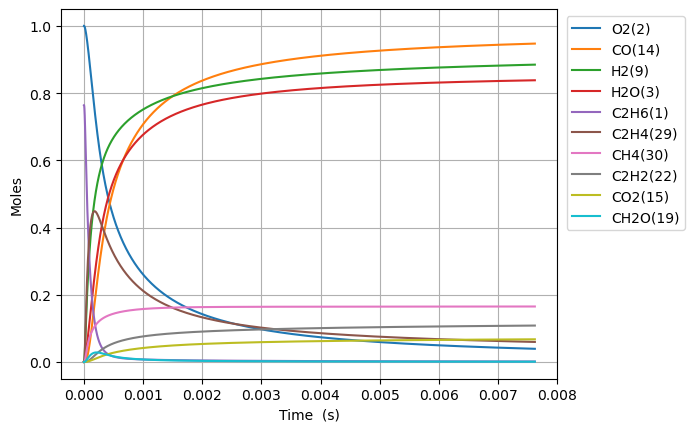

The table this chart was drawn from, first rows:
Time (s), Volume (m^3), N2, Ne, C2H6(1), O2(2), H2O(3), C(4), CH(5), CH3(18), C2H5(31), CH4(30), C2H4(29), H(6), H2(9), C2H3(28), C2H2(22), HO2(12), CH3O2(36), C2H5O2(40), OH(8), O(7), CH2O(19), H2O2(13)
0.0, 0.629, 3.76, 0.0, 0.7639, 1.0, 0.0, 0.0, 0.0, 0.0, 0.0, 0.0, 0.0, 0.0, 0.0, 0.0, 0.0, 0.0, 0.0, 0.0, 0.0, 0.0, 0.0, 0.0
2.5506901186189664e-18, 0.629, 3.76, 0.0, 0.7639, 1.0, 1.6944379560594174e-40, 9.610814317174474e-55, 7.1369786057821205e-37, 3.840422248064706e-16, 2.540230702942803e-18, 3.2015611380247333e-24, 3.001187122092171e-29, 2.978994714910331e-19, 5.987939937161179e-30, 3.3311290535074806e-48, 4.4800009483897184e-57, 2.2423312312205955e-18, 1.309511765713804e-29, 4.495722211291727e-31, 4.44015799853975e-30, 2.5669612145118775e-26, 4.0115459114521816e-30, 1.0859667532853649e-31
7.141932332133106e-18, 0.629, 3.76, 0.0, 0.7639, 1.0, 2.0116367557135932e-39, 1.1409958752584615e-53, 4.3107350760531056e-36, 1.0753182294571566e-15, 7.11264596906495e-18, 8.965275240439282e-24, 1.8127170219199986e-28, 8.341185202483562e-19, 3.6167157223111514e-29, 3.9547164138572685e-47, 1.0021582921897266e-55, 6.278527447420299e-18, 7.909451064576269e-29, 2.715416215632426e-30, 2.68185543105568e-29, 7.187756066864186e-26, 2.4229737305397397e-29, 6.55923918984524e-31
1.6324416759161384e-17, 0.629, 3.76, 0.0, 0.7639, 1.0, 1.9750369017883017e-38, 1.1202365153122908e-52, 2.0754333758024982e-35, 2.4578702387546846e-15, 1.625747650460965e-17, 2.0496319661148488e-23, 8.727452153688938e-28, 1.906556618056857e-18, 1.741292934125171e-28, 3.882764029407822e-46, 1.980095907418513e-54, 1.4350919879830232e-17, 3.808060214193079e-28, 1.307356019061967e-29, 1.2911979458818626e-28, 1.6430404436492521e-25, 1.1665575510842267e-28, 3.157991318556293e-30
3.4689385613217946e-17, 0.629, 3.76, 0.0, 0.7639, 1.0, 1.746897775381655e-37, 9.908365096819829e-52, 9.063962800834227e-35, 5.222974257334364e-15, 3.4547137588900655e-17, 4.357287336608726e-23, 3.811507647790123e-27, 4.051432814849275e-18, 7.604683724314603e-28, 3.43426081865525e-45, 3.523474871731126e-53, 3.049570474469218e-17, 1.663079941937112e-27, 5.709567208529928e-29, 5.639000657179344e-28, 3.491993583544406e-25, 5.094663307894903e-28, 1.3791777766749447e-29
7.141932332133107e-17, 0.629, 3.76, 0.0, 0.7639, 1.0, 1.4683728394121101e-36, 8.328577856745835e-51, 3.784026031127521e-34, 1.0753182294432216e-14, 7.112645981028911e-17, 8.97838402300456e-23, 1.5912294145930277e-26, 8.341185213135776e-18, 3.174805758390772e-27, 2.8867031571420664e-44, 5.942855375107561e-52, 6.27852744745845e-17, 6.943031377139814e-27, 2.3836319165973635e-28, 2.3541717699562448e-27, 7.191593727212681e-25, 2.126921642567514e-27, 5.757795725941784e-29
1.448791987375573e-16, 0.629, 3.76, 0.0, 0.7639, 1, 1.203860769048377e-35, 6.828271267738104e-50, 1.545898092202923e-33, 2.1813598368381893e-14, 1.442851044642918e-16, 1.8243721177428024e-22, 6.50069137476248e-26, 1.692069002851545e-17, 1.297011745288228e-26, 2.3666936707734684e-43, 9.761157805524552e-51, 1.2736441393504267e-16, 2.836454861048751e-26, 9.737914139989798e-28, 9.617559823795e-27, 1.459756947006125e-24, 8.68916890871368e-27, 2.352247426305514e-28
2.917989495700098e-16, 0.629, 3.76, 0.0, 0.7639, 1, 9.749176624093877e-35, 5.5297110253795006e-49, 6.248767165638668e-33, 4.393443051529714e-14, 2.9060239461720036e-16, 3.686697061279804e-22, 2.627683399504581e-25, 3.4079699734501457e-17, 5.242728861925426e-26, 1.9166099200332393e-42, 1.582325746110483e-49, 2.5652269285865323e-16, 1.146540404191434e-25, 3.9362205918394146e-27, 3.8875714492496043e-26, 2.9436622777807558e-24, 3.512301001877902e-26, 9.508160189213546e-28
5.856384512349147e-16, 0.629, 3.76, 0.0, 0.7639, 1, 7.846985495287416e-34, 4.4507923750121007e-48, 2.512601721137179e-32, 8.81760948051912e-14, 5.832369783026297e-16, 7.448376998959741e-22, 1.0565799449762013e-24, 6.839771944738015e-17, 2.1080782275833374e-25, 1.5426544448013842e-41, 2.548286840652595e-48, 5.148392507166512e-16, 4.61018852525828e-25, 1.582736988337181e-26, 1.5631753791059222e-25, 5.922313668150584e-24, 1.412280786093019e-25, 3.8231893937398954e-27
1.1733174545647247e-15, 0.629, 3.76, 0.0, 0.7639, 1, 6.296711655705301e-33, 3.571480367669378e-47, 1.0076656104100516e-31, 1.7665942336923361e-13, 1.1685061591919388e-15, 1.5119857076716985e-21, 4.2373582024863914e-24, 1.3703376007676427e-16, 8.454336638360717e-25, 1.237883102946383e-40, 4.090564761889135e-47, 1.0314723664757552e-15, 1.8488917836689334e-24, 6.34748322354727e-26, 6.269032397623609e-25, 1.192297936417965e-23, 5.663877617463183e-25, 1.5332699432667054e-26
2.3486754612243446e-15, 0.629, 3.76, 0.0, 0.7639, 1, 5.045031724135671e-32, 2.8615300664420297e-46, 4.035917927947109e-31, 3.5362608043433543e-13, 2.3390445750443563e-15, 3.105529804161004e-21, 1.697153520316875e-23, 2.7430584615003966e-16, 3.386144481783762e-24, 9.918129571383553e-40, 6.555569636603273e-46, 2.0647385981663945e-15, 7.405210817452055e-24, 2.5423041222085864e-25, 2.5108828530706015e-24, 2.4097762417452715e-23, 2.2685053156394444e-24, 6.14107726704203e-26
4.699391474543584e-15, 0.629, 3.76, 0.0, 0.7639, 1, 4.03909292682087e-31, 2.2909634415567124e-45, 1.615418585814144e-30, 7.075593943126074e-13, 4.680121623044389e-15, 6.529610320722287e-21, 6.793037351379871e-23, 5.488500375546208e-16, 1.355340301759921e-23, 7.940535946028404e-39, 1.0497452927749099e-44, 4.131271062237398e-15, 2.9640141121229673e-23, 1.0175841949566844e-24, 1.0050074834445087e-23, 4.9141135169316574e-23, 9.079933204263742e-24, 2.4580313180743154e-25
9.400823501182064e-15, 0.629, 3.76, 0.0, 0.7639, 1, 3.232501827764397e-30, 1.8334661524635075e-44, 6.463775514976828e-30, 1.4154260210614246e-12, 9.362276584225227e-15, 1.4325740646825548e-20, 2.718100063050578e-22, 1.0979384973959202e-15, 5.423127054292069e-23, 6.354844675255965e-38, 1.6802761849466129e-43, 8.264335993138301e-15, 1.1859916707542068e-22, 4.0716622646110814e-24, 4.0213389146939666e-23, 1.0200310725797982e-22, 3.6331560347757576e-23, 9.835327009027456e-25
1.880368755445902e-14, 0.629, 3.76, 0.0, 0.7639, 1, 2.5864924698329927e-29, 1.4670500951752079e-43, 2.585928694642903e-29, 2.831159270528152e-12, 1.8726589967309858e-14, 3.3709878460154903e-20, 1.087417248031072e-21, 2.196115725207192e-15, 2.169604302404177e-22, 5.084845468011294e-37, 2.68898918094936e-42, 1.6530465865975714e-14, 4.744738515846719e-22, 1.6289300525630983e-23, 1.6087973381662123e-22, 2.1882795780436544e-22, 1.4534990204286595e-22, 3.934771243780722e-24
3.7609415661012933e-14, 0.629, 3.76, 0.0, 0.7639, 1, 2.0693902529564776e-28, 1.1737492837242646e-42, 1.0344537370730415e-28, 5.662625753337978e-12, 3.745523057636991e-14, 8.764566264490522e-20, 4.350024847764986e-21, 4.3924714133454154e-15, 8.679126308797072e-22, 4.0682693533582285e-36, 4.302821133548863e-41, 3.306272565579299e-14, 1.8980495207213348e-21, 6.516250637435426e-23, 6.435712445004504e-22, 4.96881284607919e-22, 5.81446950610607e-22, 1.5740365959503533e-23
7.522087187412077e-14, 0.629, 3.76, 0.0, 0.7639, 1, 1.655590482284707e-27, 9.390404346478048e-42, 4.137967916712223e-28, 1.1325558654463125e-11, 7.491256716604491e-14, 2.561872645555751e-19, 1.7400822206022047e-20, 8.785187719692494e-15, 3.4717940183928505e-21, 3.2547807568911265e-35, 6.88486638736651e-40, 6.612724541199764e-14, 7.592504217185941e-21, 2.6066064209721604e-22, 2.5743892085718316e-21, 1.230602442934691e-21, 2.3258826328152916e-21, 6.296402600055657e-23
1.5044378430033642e-13, 0.629, 3.76, 0.0, 0.7639, 1, 1.3245033224531188e-26, 7.512444669225005e-41, 1.6552085162752433e-27, 2.26514241987354e-11, 1.498274618315482e-13, 8.359505970120134e-19, 6.960482310696239e-20, 1.757064005273245e-14, 1.388747642845396e-20, 2.6039036354163955e-34, 1.1016074036711239e-38, 1.3225628563069014e-13, 3.037061230464814e-20, 1.042663863393554e-21, 1.0297762166140862e-20, 3.408502793481843e-21, 9.303721332354687e-21, 2.518612292390162e-22
3.0088960915276773e-13, 0.629, 3.76, 0.0, 0.7639, 1, 1.059614430891181e-25, 6.009935665464671e-40, 6.620802809131844e-27, 4.530315425536805e-11, 2.996581371066379e-13, 2.9661977322286648e-18, 2.784230700403129e-19, 3.514162360070187e-14, 5.555061331008817e-20, 2.083175188978667e-33, 1.7625967113252548e-37, 2.64514368893229e-13, 1.2148350535214747e-19, 4.170698535372352e-21, 4.1191434267947314e-20, 1.0606135750312788e-20, 3.7215276030465455e-20, 1.0074551740848017e-21
6.017812588576303e-13, 0.629, 3.76, 0.0, 0.7639, 1, 8.476952909007757e-25, 4.8078308340445525e-39, 2.648255710792772e-26, 9.060661024098704e-11, 5.993230314289093e-13, 1.1109573529984224e-17, 1.1137055075767913e-18, 7.028390622824891e-14, 2.2220472349998936e-19, 1.6665941285349966e-32, 2.820180517749194e-36, 5.29030546719092e-13, 4.859350556977916e-19, 1.6682884236616463e-20, 1.647663077710977e-19, 3.6368731648900805e-20, 1.48861958285892e-19, 4.029841263200453e-21
1e-12, 0.629, 3.76, 0.0, 0.7639, 1, 4.774319534322365e-24, 2.707679748134625e-38, 7.905155687644248e-26, 1.5056401332039272e-10, 9.959275882014128e-13, 3.216471643265161e-17, 3.3246738443095567e-18, 1.1679422604001227e-13, 6.633316013405495e-19, 9.38694747390919e-32, 3.0813460151382537e-35, 8.791077537454973e-13, 1.4506057745774972e-18, 4.9801775664193846e-20, 4.918589853845988e-19, 1.0055302434767947e-19, 4.443832482890478e-19, 1.2029882967219406e-20
1.2035645582673556e-12, 0.629, 3.76, 0.0, 0.7639, 1, 6.781561903933077e-24, 3.8460421329947986e-38, 1.0592418769671966e-25, 1.812135057016502e-10, 1.1986669951278966e-12, 4.2927848403643385e-17, 4.454893862380495e-18, 1.4056973364217742e-13, 8.888302751846497e-19, 1.3333497839445927e-31, 4.512328290539965e-35, 1.0580629475753177e-12, 1.9437336675512565e-18, 6.673174858414988e-20, 6.590647684169796e-19, 1.3336325109252862e-19, 5.954501234579996e-19, 1.611940660673294e-20
2.4071311570868064e-12, 0.629, 3.76, 0.0, 0.7639, 1, 5.425224701493049e-23, 3.076464022492953e-37, 4.236468168440141e-25, 3.6242723058075997e-10, 2.3974116224722654e-12, 1.6869046861445457e-16, 1.7820082129731327e-17, 2.811464373645799e-13, 3.555398591018344e-18, 1.0667941996277564e-30, 7.2198171146922235e-34, 2.1161279301166378e-12, 7.774852570412824e-18, 2.669276691539997e-19, 2.6362453160949776e-18, 5.092296623941336e-19, 2.3818097289632114e-18, 6.447771289609651e-20
4.814264354725707e-12, 0.629, 3.76, 0.0, 0.7639, 1, 4.340130390650001e-22, 2.4605744566144512e-36, 1.6941846973140867e-24, 7.248544161707762e-10, 4.795127674775575e-12, 6.68719809697709e-16, 7.128424598049321e-17, 5.623200424611629e-13, 1.4222187209834813e-17, 8.536162962278635e-30, 1.1551973742237876e-32, 4.232258618601718e-12, 3.109869418846822e-17, 1.0677140380282554e-18, 1.0544851096366973e-17, 1.9884724720759134e-18, 9.527294600381944e-18, 2.579110514168491e-19
7.221397552364608e-12, 0.629, 3.76, 0.0, 0.7639, 1, 1.2409976344251919e-21, 7.034779280244809e-36, 3.5995504604992785e-24, 1.0872813375932495e-09, 7.193070522522548e-12, 1.4172530702304623e-15, 1.5148473820880285e-16, 8.435138472831285e-13, 3.022301099194369e-17, 2.441136499949875e-29, 4.2519398358317733e-32, 6.3483900305761745e-12, 6.608365673403107e-17, 2.268896694344159e-18, 2.2407611761806566e-17, 4.195225769039266e-18, 2.024557767165654e-17, 5.480611397474168e-19
9.628530750003509e-12, 0.629, 3.76, 0.0, 0.7639, 1, 2.6176071801153414e-21, 1.4836781078299372e-35, 6.13947947710535e-24, 1.4497079948488398e-09, 9.591240163542345e-12, 2.4142900690010355e-15, 2.584240998506824e-16, 1.124727853904013e-12, 5.1558253152819137e-17, 5.14978190008292e-29, 1.0783946048207761e-31, 8.46452216612695e-12, 1.1272925734194111e-16, 3.870477397287525e-18, 3.8224437517421387e-17, 7.129490056279576e-18, 3.45366914620873e-17, 9.349280017598069e-19
1e-11, 0.629, 3.76, 0.0, 0.7639, 1, 2.8828508432541034e-21, 1.6339970839250342e-35, 6.575632936773567e-24, 1.5056377266867326e-09, 9.961341958229926e-12, 2.585468388227104e-15, 2.767903639210987e-16, 1.1681262603783325e-12, 5.5222441970133524e-17, 5.671770963438854e-29, 1.2203596189957828e-31, 8.791084127649973e-12, 1.2074006795734014e-16, 4.14553297981214e-18, 4.0940798593032454e-17, 7.632998284971933e-18, 3.6991051753892915e-17, 1.001368462685082e-18
1.4442797145281311e-11, 0.629, 3.76, 0.0, 0.7639, 1, 7.149422660808665e-21, 4.051797962936654e-35, 1.2707798155971644e-23, 2.1745606893785574e-09, 1.4388111708774293e-11, 4.991586563481397e-15, 5.350651948782699e-16, 1.687203285963181e-12, 1.067494797150771e-16, 1.4069712136233488e-28, 3.7712608894450417e-31, 1.269678813568744e-11, 2.333857643824209e-16, 8.01335395944388e-18, 7.913775923326294e-17, 1.4705443954668166e-17, 7.150423479362748e-17, 1.9356501473300025e-18
1.9257063540559113e-11, 0.629, 3.76, 0.0, 0.7639, 1, 1.495884513469652e-20, 8.476651126728787e-35, 2.1607435534673864e-23, 2.8994124124778934e-09, 1.918581723572558e-11, 8.482718428579342e-15, 9.100557576120833e-16, 2.249753024466661e-12, 1.815604491874938e-16, 2.944621039609924e-28, 9.423483498233328e-31, 1.6929056766818207e-11, 3.9691858550303846e-16, 1.3628651549916864e-17, 1.3459084276911443e-16, 2.4956719454988023e-17, 1.2161062080523643e-16, 3.2920345649617025e-18
2.4071329935836914e-11, 0.629, 3.76, 0.0, 0.7639, 1, 2.7231748875671184e-20, 1.5429468760198727e-34, 3.300314801987211e-23, 3.6242630947633725e-09, 2.3984416300010163e-11, 1.295295840808739e-14, 1.390437734151727e-15, 2.812382390875978e-12, 2.7739513413234867e-16, 5.36200122384457e-28, 1.9993225659791664e-30, 2.1161328250212544e-11, 6.063870874595119e-16, 2.0821554846294183e-17, 2.0562164245461466e-16, 3.8074414382045904e-17, 1.857945551777042e-16, 5.029485862546748e-18
3.369986272639252e-11, 0.629, 3.76, 0.0, 0.7639, 1, 7.189799043544028e-20, 4.072290607508228e-34, 6.34276327330325e-23, 5.0739612715447716e-09, 3.3584351069083585e-11, 2.4892256383365157e-14, 2.6741111027891544e-15, 3.9378851030823855e-12, 5.334736089726598e-16, 1.4166800880613807e-27, 7.325228545489426e-30, 2.962587995689298e-11, 1.1659946791012184e-15, 4.003935411195912e-17, 3.9539082570903296e-16, 7.308913794525268e-17, 3.572808059719999e-16, 9.671526587131687e-18
4.3328395516948125e-11, 0.629, 3.76, 0.0, 0.7639, 1, 1.4905905290857132e-19, 8.439943534814948e-34, 1.039633900210814e-22, 6.523655221096007e-09, 4.3187914747870864e-11, 4.080821308219737e-14, 4.386091244591894e-15, 5.0637114355920405e-12, 8.749792362419916e-16, 2.9388936875091833e-27, 1.902184017988061e-29, 3.809044325690069e-11, 1.9121227107968674e-15, 6.566482340523779e-17, 6.484203141220804e-16, 1.1974596314825898e-16, 5.859467072978886e-16, 1.5861284300169074e-17
6.258546109805934e-11, 0.629, 3.76, 0.0, 0.7639, 1, 4.478546639712574e-19, 2.5337876506390224e-33, 2.152776411005137e-22, 9.423030440507816e-09, 6.240592658827881e-11, 8.456836638535402e-14, 9.095630177886965e-15, 7.316335509400061e-12, 1.8143626681507208e-15, 8.842438426675384e-27, 8.432365307784581e-29, 5.501960466072051e-11, 3.96370212693421e-15, 1.3613664901435832e-16, 1.344203913051023e-15, 2.4798119082606405e-16, 1.2148039960745573e-15, 3.288330612656465e-17
9.999999999999999e-11, 0.629, 3.76, 0.0, 0.7639, 1, 1.866788462824808e-18, 1.0542229959199157e-32, 5.463006887096115e-22, 1.5056176142987545e-08, 9.978607318089173e-11, 2.1505773290184207e-13, 2.315130476654847e-14, 1.1696664218291129e-11, 4.617508543915163e-15, 3.6965342796082023e-26, 5.991882281504416e-28, 8.791139304793139e-11, 1.0080772566193569e-14, 3.4632616990280977e-16, 3.4190539733864326e-15, 6.302448496958936e-16, 3.0904973239756985e-15, 8.365177245762035e-17
1.0109959226028175e-10, 0.629, 3.76, 0.0, 0.7639, 1, 1.925235671965919e-18, 1.0871973432552733e-32, 5.583211986295794e-22, 1.5221730162362927e-08, 1.0088548325885677e-10, 2.198008756779645e-13, 2.3662371565981755e-14, 1.1825473656592922e-11, 4.719425503767942e-15, 3.81244697135411e-26, 6.220691732606508e-28, 8.887806686696326e-11, 1.0303113705522293e-14, 3.539669493412939e-16, 3.494473466248382e-15, 6.441380958484951e-16, 3.158683057624939e-15, 8.54972812731588e-17
1.7812785458472658e-10, 0.629, 3.76, 0.0, 0.7639, 1, 1.0838444133086737e-17, 6.096036285701006e-32, 1.7216183624226203e-21, 2.681892675116123e-08, 1.780186899477689e-10, 6.811100248519439e-13, 7.342989369924459e-14, 2.0859345322042615e-11, 1.4641306225949336e-14, 2.159093530182947e-25, 6.578146299988393e-27, 1.56595550360742e-10, 3.191861004327722e-14, 1.0972013409452635e-15, 1.0828261201543388e-14, 1.9952040808120264e-15, 9.791619499957331e-15, 2.650047582224329e-16
2.551561169091714e-10, 0.629, 3.76, 0.0, 0.7639, 1, 3.086904268305902e-17, 1.7315909792280866e-31, 3.515462072910537e-21, 3.8415852881508304e-08, 2.553839726761084e-10, 1.3968738886842533e-12, 1.5076612688121625e-13, 2.991405697378508e-11, 3.0054139928398814e-14, 6.17738296762517e-25, 2.5030229553835543e-26, 2.2431378123723233e-10, 6.543892200901981e-14, 2.2505724201017636e-15, 2.220438301463932e-14, 4.0912883828550775e-15, 2.0085492034343514e-14, 5.435521111866082e-16
4.092126415580611e-10, 0.629, 3.76, 0.0, 0.7639, 1, 1.282080524098931e-16, 7.142095239668134e-31, 8.95226204226178e-21, 6.160889387827993e-08, 4.108104010075684e-10, 3.5917344345077337e-12, 3.8857219284889046e-13, 4.808634813551417e-11, 7.741795335534319e-14, 2.5937644548265324e-24, 1.7013366708904688e-25, 3.597524997930596e-10, 1.6811299227266473e-13, 5.7880097564931054e-15, 5.706858560401275e-14, 1.0518647554439676e-14, 5.166122687510058e-14, 1.3977702306712333e-15
5.478635137420618e-10, 0.629, 3.76, 0.0, 0.7639, 1, 2.9989729565876374e-16, 1.663155127802585e-30, 1.5920644687101028e-20, 8.248170602122967e-08, 5.514871840489408e-10, 6.437284358994769e-12, 6.977059105941881e-13, 6.451335262464125e-11, 1.3895047831546806e-13, 6.114279447303533e-24, 5.040461873416539e-25, 4.816499307755694e-10, 3.010782687175944e-13, 1.0374917550859102e-14, 1.022422203484979e-13, 1.8851515391520627e-14, 9.260970656709939e-14, 2.505290485115379e-15
6.865143859260625e-10, 0.629, 3.76, 0.0, 0.7639, 1, 5.805038633843385e-16, 3.205006959839125e-30, 2.4804859255887956e-20, 1.0335364221638146e-07, 6.929147823197947e-10, 1.0107173541869835e-11, 1.0974656369709286e-12, 8.100893821594366e-11, 2.184738393981411e-13, 1.1927962497408983e-23, 1.1837760958738031e-24, 6.035498279974167e-10, 4.723686429994649e-13, 1.629152749985712e-14, 1.60467287707699e-13, 2.959872977703981e-14, 1.4543519388258653e-13, 3.933712180758395e-15
8.251652581100633e-10, 0.629, 3.76, 0.0, 0.7639, 1, 9.957897870698537e-16, 5.4743262735484825e-30, 3.556164379847415e-20, 1.2422470258250844e-07, 8.350928036428141e-10, 1.4601369008432543e-11, 1.588312594099349e-12, 9.757347898643352e-11, 3.1605961538296914e-13, 2.0618348635219363e-23, 2.380400626588281e-24, 7.254522073087681e-10, 6.81897166770864e-13, 2.3538135518636834e-14, 2.3172768919298334e-13, 4.276051243236797e-14, 2.1014305718809387e-13, 5.6830398498129194e-15
9.63816130294064e-10, 0.629, 3.76, 0.0, 0.7639, 1, 1.5725736844404006e-15, 8.608794060884733e-30, 4.814690732357741e-20, 1.4509488724314425e-07, 9.78020839893712e-10, 1.991983640634456e-11, 2.170727252682433e-12, 1.1420736412320501e-10, 4.317828102511237e-13, 3.280873983208064e-23, 4.309074329176878e-24, 8.473570852362612e-10, 9.29573415271837e-13, 3.2115044882972076e-14, 3.1600670094683503e-13, 5.833712249729703e-14, 2.867388195126504e-13, 7.753278263286139e-15
9.999999999999999e-10, 0.629, 3.76, 0.0, 0.7639, 1, 1.752648206335038e-15, 9.584088159037612e-30, 5.1727409888803504e-20, 1.505412580785993e-07, 1.0154442868192397e-09, 2.1443423307424067e-11, 2.337840462487788e-12, 1.1855978030858294e-10, 4.649759327621702e-13, 3.663812708681839e-23, 4.962955653526086e-24, 8.791711474701487e-10, 1.0004765002027774e-12, 3.4572288970738495e-14, 3.4014129833335006e-13, 6.279953302478665e-14, 3.0868472048386775e-13, 8.346353357049956e-15
1.2411178746620654e-09, 0.629, 3.76, 0.0, 0.7639, 1, 3.306694380100415e-15, 1.7955036472627122e-29, 7.86498907973201e-20, 1.868326298899108e-07, 1.266125496071819e-09, 3.302946378171249e-11, 3.61198240641521e-12, 1.476845602268211e-10, 7.179127373096051e-13, 7.001723696976458e-23, 1.1333588791594138e-23, 1.091174396276449e-09, 1.5390456838840162e-12, 5.326082831995545e-14, 5.235608452548794e-13, 9.673590489503101e-14, 4.756135251968487e-13, 1.2856504684847452e-14
1.5184196190300668e-09, 0.629, 3.76, 0.0, 0.7639, 1, 5.996640560931431e-15, 3.2303581887012273e-29, 1.1597838385692627e-19, 2.2856687113981226e-07, 1.5572254999615099e-09, 4.943578124901942e-11, 5.425066823498504e-12, 1.814436246429612e-10, 1.077470111807775e-12, 1.2882517461316635e-22, 2.4630705611979505e-23, 1.3350018933178096e-09, 2.300066238047309e-12, 7.973121146178363e-14, 7.829970451784346e-13, 1.4479763985567192e-13, 7.12102408639475e-13, 1.924343035668927e-14
1.7957213633980682e-09, 0.629, 3.76, 0.0, 0.7639, 1, 9.867562571880381e-15, 5.273288309211063e-29, 1.5979362473146808e-19, 2.702976120269875e-07, 1.8513174298338284e-09, 6.91384991862753e-11, 7.61402579142045e-12, 2.1548781643331717e-10, 1.511101780800947e-12, 2.150496925537732e-22, 4.7321398784159676e-23, 1.5788397160287637e-09, 3.2118790736255604e-12, 1.1152857404283966e-13, 1.0941761705886645e-12, 2.0252549123383986e-13, 9.962501128836016e-13, 2.6914097067527582e-14
2.0730231077660697e-09, 0.629, 3.76, 0.0, 0.7639, 1, 1.5139965927470385e-14, 8.025341425563533e-29, 2.0978148213898803e-19, 3.120248535626955e-07, 2.148397937295366e-09, 9.213733318912465e-11, 1.0182827986936391e-11, 2.498203224583955e-10, 2.0194514248994724e-12, 3.34725747706403e-22, 8.325018672735447e-23, 1.8226880017414584e-09, 4.273745648904303e-12, 1.4865514900070026e-13, 1.456962738604456e-12, 2.6992314101006587e-13, 1.3280995250137233e-12, 3.5868546762301315e-14
2.350324852134071e-09, 0.629, 3.76, 0.0, 0.7639, 1, 2.20274909888772e-14, 1.1580243771166286e-28, 2.6565407498161753e-19, 3.537485967252951e-07, 2.44846378095126e-09, 1.184320069587687e-10, 1.3135325236766555e-11, 2.844442254185076e-10, 2.603152711115212e-12, 4.9404212670263115e-22, 1.3692630451932942e-22, 2.066546884047615e-09, 5.484952260516855e-12, 1.9111300445086278e-13, 1.8712262684305943e-12, 3.4699472879848423e-13, 1.7076914875416553e-12, 4.6106821086519124e-14
2.904928340870074e-09, 0.629, 3.76, 0.0, 0.7639, 1, 4.1499069718681836e-14, 2.145762882991729e-28, 3.9396474895751257e-19, 4.3718559182384823e-07, 3.0575385742619242e-09, 1.80907770010032e-10, 2.020677740676429e-11, 3.5457848377636935e-10, 3.999174848703166e-12, 9.576890233352044e-22, 3.1869253427925953e-22, 2.554296972804509e-09, 8.35254956207336e-12, 2.920304241131497e-13, 2.8536676236485542e-12, 5.301784751453276e-13, 2.610263507473203e-12, 7.043501360206779e-14
3.3763424617751103e-09, 0.629, 3.76, 0.0, 0.7639, 1, 6.505802723578788e-14, 3.316969650719577e-28, 5.191579419042069e-19, 5.080962178819944e-07, 3.5846131166640574e-09, 2.443752466412582e-10, 2.7459120735099834e-11, 4.1513694788489383e-10, 5.428648320964234e-12, 1.5376838250077513e-21, 5.817077404337587e-22, 2.9689201047098305e-09, 1.125327466379844e-11, 3.94594650999268e-13, 3.849474769162406e-12, 7.163555354120618e-13, 3.5279623191922474e-12, 9.515206195680603e-14
3.847756582680147e-09, 0.629, 3.76, 0.0, 0.7639, 1, 9.61553687952193e-14, 4.834808646560548e-28, 6.579442473995488e-19, 5.789967466968205e-07, 4.120271859705891e-09, 3.1736401081074743e-10, 3.5872313214710857e-11, 4.765788157066567e-10, 7.084719892412114e-12, 2.3267777636685975e-21, 9.820054286102553e-22, 3.383575672717117e-09, 1.4576063411012442e-11, 5.125912113356895e-13, 4.992323554378714e-12, 9.305638956690674e-13, 4.584168277693344e-12, 1.235799733916526e-13
4.319170703585183e-09, 0.629, 3.76, 0.0, 0.7639, 1, 1.3582660926439718e-13, 6.736560542213139e-28, 8.092542869943797e-19, 6.498871829793231e-07, 4.6644991623982395e-09, 3.9987270565580475e-10, 4.546518100613421e-11, 5.389189076303868e-10, 8.970699792263403e-12, 3.3637025919416443e-21, 1.5608230553051638e-21, 3.798264336944147e-09, 1.8317501050883146e-11, 6.460279371184853e-13, 6.281601188468646e-12, 1.1728370498393391e-12, 5.779066164462488e-12, 1.5571897415038068e-13
4.7905848244902194e-09, 0.629, 3.76, 0.0, 0.7639, 1, 1.8510483732074423e-13, 9.05744884951529e-28, 9.720995275630641e-19, 7.207675314207835e-07, 5.217279441644201e-09, 4.918999725316517e-10, 5.625654976909308e-11, 6.021719736422153e-10, 1.1089958687397e-11, 4.689710228706378e-21, 2.365016724853622e-21, 4.212986759518756e-09, 2.2474193729738667e-11, 7.949120357684747e-13, 7.71670209173697e-12, 1.4432121955555486e-12, 7.1128370857179195e-12, 1.9156929702016642e-13
5.733413066300291e-09, 0.629, 3.76, 0.0, 0.7639, 1, 3.1658405158635537e-13, 1.5087543293235638e-27, 1.3288285044002607e-18, 8.624979833627354e-07, 6.3484371705921985e-09, 7.045048030309065e-10, 8.150975379375632e-11, 7.314754067808899e-10, 1.604204291816957e-11, 8.386477991703123e-21, 4.865219160354295e-21, 5.042535526570208e-09, 3.201993532949344e-11, 1.1390479509628561e-12, 1.1021999001094759e-11, 2.068435197772054e-12, 1.0197701590734019e-11, 2.744048696728353e-13
6.581958483929356e-09, 0.629, 3.76, 0.0, 0.7639, 1, 4.78029015530817e-13, 2.2262288663262403e-27, 1.6809459900662615e-18, 9.900209360955391e-07, 7.395576036440179e-09, 9.283890754732274e-10, 1.0852431592938725e-10, 8.511165720756595e-10, 2.133160642169823e-11, 1.3167764744289821e-20, 8.472103566092619e-21, 5.789251517533346e-09, 4.1997845374081046e-11, 1.5016596578180369e-12, 1.4489589557248982e-11, 2.7276911911922862e-12, 1.34507613554834e-11, 3.616520656344963e-13
7.430503901558421e-09, 0.629, 3.76, 0.0, 0.7639, 1, 6.864429372026501e-13, 3.1260000197182433e-27, 2.058314789286896e-18, 1.117511275765179e-06, 8.470188611168336e-09, 1.183092463505972e-09, 1.3971264990151845e-10, 9.739402844547209e-10, 2.7431797338055423e-11, 1.9643785729077225e-20, 1.3797279939583927e-20, 6.5360871997351205e-09, 5.326973499076857e-11, 1.91440456258132e-12, 1.8420629569408145e-11, 3.478738416064356e-12, 1.7156411619680606e-11, 4.609278433149807e-13
8.279049319187487e-09, 0.629, 3.76, 0.0, 0.7639, 1, 9.476882000857612e-13, 4.22281329388078e-27, 2.457475747967919e-18, 1.2449690286796508e-06, 9.572187297577672e-09, 1.4686070849656736e-09, 1.751830714172978e-10, 1.1000289127007723e-09, 3.436417163511559e-11, 2.8149378705776604e-20, 2.1320714351592594e-20, 7.283046454789759e-09, 6.581681539844232e-11, 2.3773030425294303e-12, 2.2811893893105968e-11, 4.3219197140397156e-12, 2.131557890188545e-11, 5.722337821011459e-13
9.127594736816552e-09, 0.629, 3.76, 0.0, 0.7639, 1, 1.2675865841606031e-12, 5.530305483367848e-27, 2.875438674401015e-18, 1.3723942208717822e-06, 1.0701485368070575e-08, 1.7849250643397674e-09, 2.150435496101848e-10, 1.229463852957322e-09, 4.215083176638714e-11, 3.9048523854533017e-20, 3.158385490601877e-20, 8.030133172244033e-09, 7.962056622005122e-11, 2.8903697921606827e-12, 2.76602416756363e-11, 5.257612340807966e-12, 2.5929157212090604e-11, 6.95571526620933e-13
9.999999999999999e-09, 0.629, 3.76, 0.0, 0.7639, 1, 1.6637164213197445e-12, 7.107678161505555e-27, 3.322005516033802e-18, 1.5033685016997499e-06, 1.1890908864058236e-08, 2.1422439094393606e-09, 2.6071507697344406e-10, 1.366111746576229e-09, 5.107092749677035e-11, 5.31648369419266e-20, 4.56280280347601e-20, 8.798363856997655e-09, 9.510341406706122e-11, 3.470177137688846e-12, 3.3118242541656985e-11, 6.316497081873367e-12, 3.1147127722363354e-11, 8.349231840159574e-13
1.0824685572074682e-08, 0.629, 3.76, 0.0, 0.7639, 1, 2.1064396680874906e-12, 8.82770745300832e-27, 3.7576766330813566e-18, 1.627147025896535e-06, 1.3041636963947489e-08, 2.5099396217007608e-09, 3.083649270892296e-10, 1.498693545396504e-09, 6.03781150639098e-11, 6.963538205280131e-20, 6.280792491569776e-20, 9.524704593719596e-09, 1.1092529485871794e-10, 4.067040281770974e-12, 3.8716034829570946e-11, 7.40820569337648e-12, 3.652297035261644e-11, 9.783493394839856e-13
1.2521776407332812e-08, 0.629, 3.76, 0.0, 0.7639, 1, 3.2488144990535143e-12, 1.311155137772378e-26, 4.688332084619418e-18, 1.881769893795545e-06, 1.548996649366138e-08, 3.3580732485702443e-09, 4.205339171910003e-10, 1.7822616550664377e-09, 8.230118894589839e-11, 1.1492874198594082e-19, 1.1305626124293395e-19, 1.1019832739567333e-08, 1.4704094968181054e-10, 5.4444283957815816e-12, 5.156452292777193e-11, 9.93419146958071e-12, 4.894439730898822e-11, 1.309275750574606e-12
... 1,127 more rows
